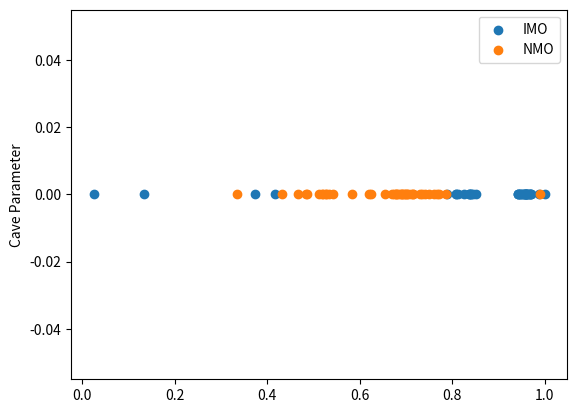
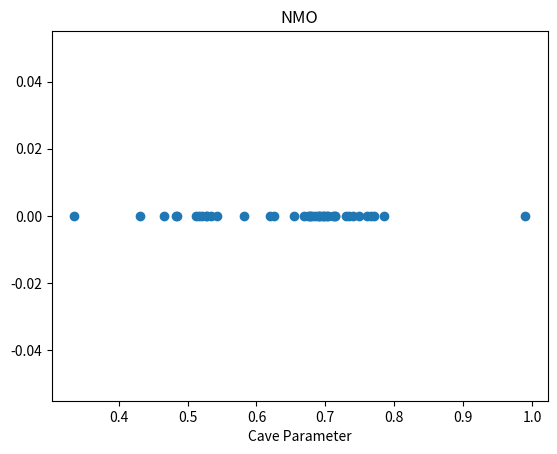
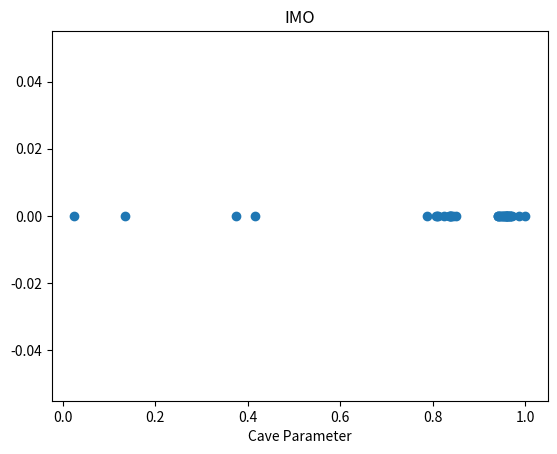

These figures' Python source, in order:
import matplotlib.pyplot as plt
imos = [0.958393038,0.946182799,0.986424344,0.9414885,0.415745714,0.963093858,0.971194763,0.952948676,0.962458449,0.999589756,0.952095922,0.941429321,0.95723942,0.966877722,0.951416561,0.969372648,0.947291538,0.967738046,0.959774576,0.9414885,0.967614097,0.961724304,0.957767551,0.373970446,0.960269918,0.957577988,0.946017283,0.956351184,0.835323672,0.808586142,0.812393299,0.788168747,0.844494863,0.839946042,0.850291612,0.806986685,0.839319572,0.836728555,0.838002214,0.824286825,0.024379668,0.133921646]
nmos = [0.785425766,0.770987207,0.734162861,0.677987805,0.335269013,0.704154051,0.760934958,0.668701269,0.691787923,0.989965032,0.688728359,0.654990847,0.685155505,0.76664516,0.690561104,0.740225604,0.674424214,0.749114358,0.729387306,0.677987805,0.711469622,0.713972784,0.714323115,0.520977797,0.703043201,0.697093271,0.696386755,0.680129012,0.430742651,0.533859913,0.51727128,0.512353033,0.542421485,0.582257183,0.624980243,0.527231635,0.466336692,0.527777476,0.483216548,0.485203936,0.619657599,0.700200091]
plt.figure()
plt.scatter(imos, [0 for x in imos], label='IMO')
plt.scatter(nmos, [0 for x in nmos], label='NMO')
plt.ylabel("Cave Parameter")
plt.legend()
plt.show()

plt.figure()
plt.title("NMO")
plt.scatter(nmos, [0 for x in nmos], label='NMO')
plt.xlabel("Cave Parameter")
plt.savefig('./cp_fit_nmo.png')
plt.show()

plt.figure()
plt.title("IMO")
plt.scatter(imos, [0 for x in imos], label='IMO')
plt.xlabel("Cave Parameter")
plt.savefig('./cp_fit_imo.png')
plt.show()